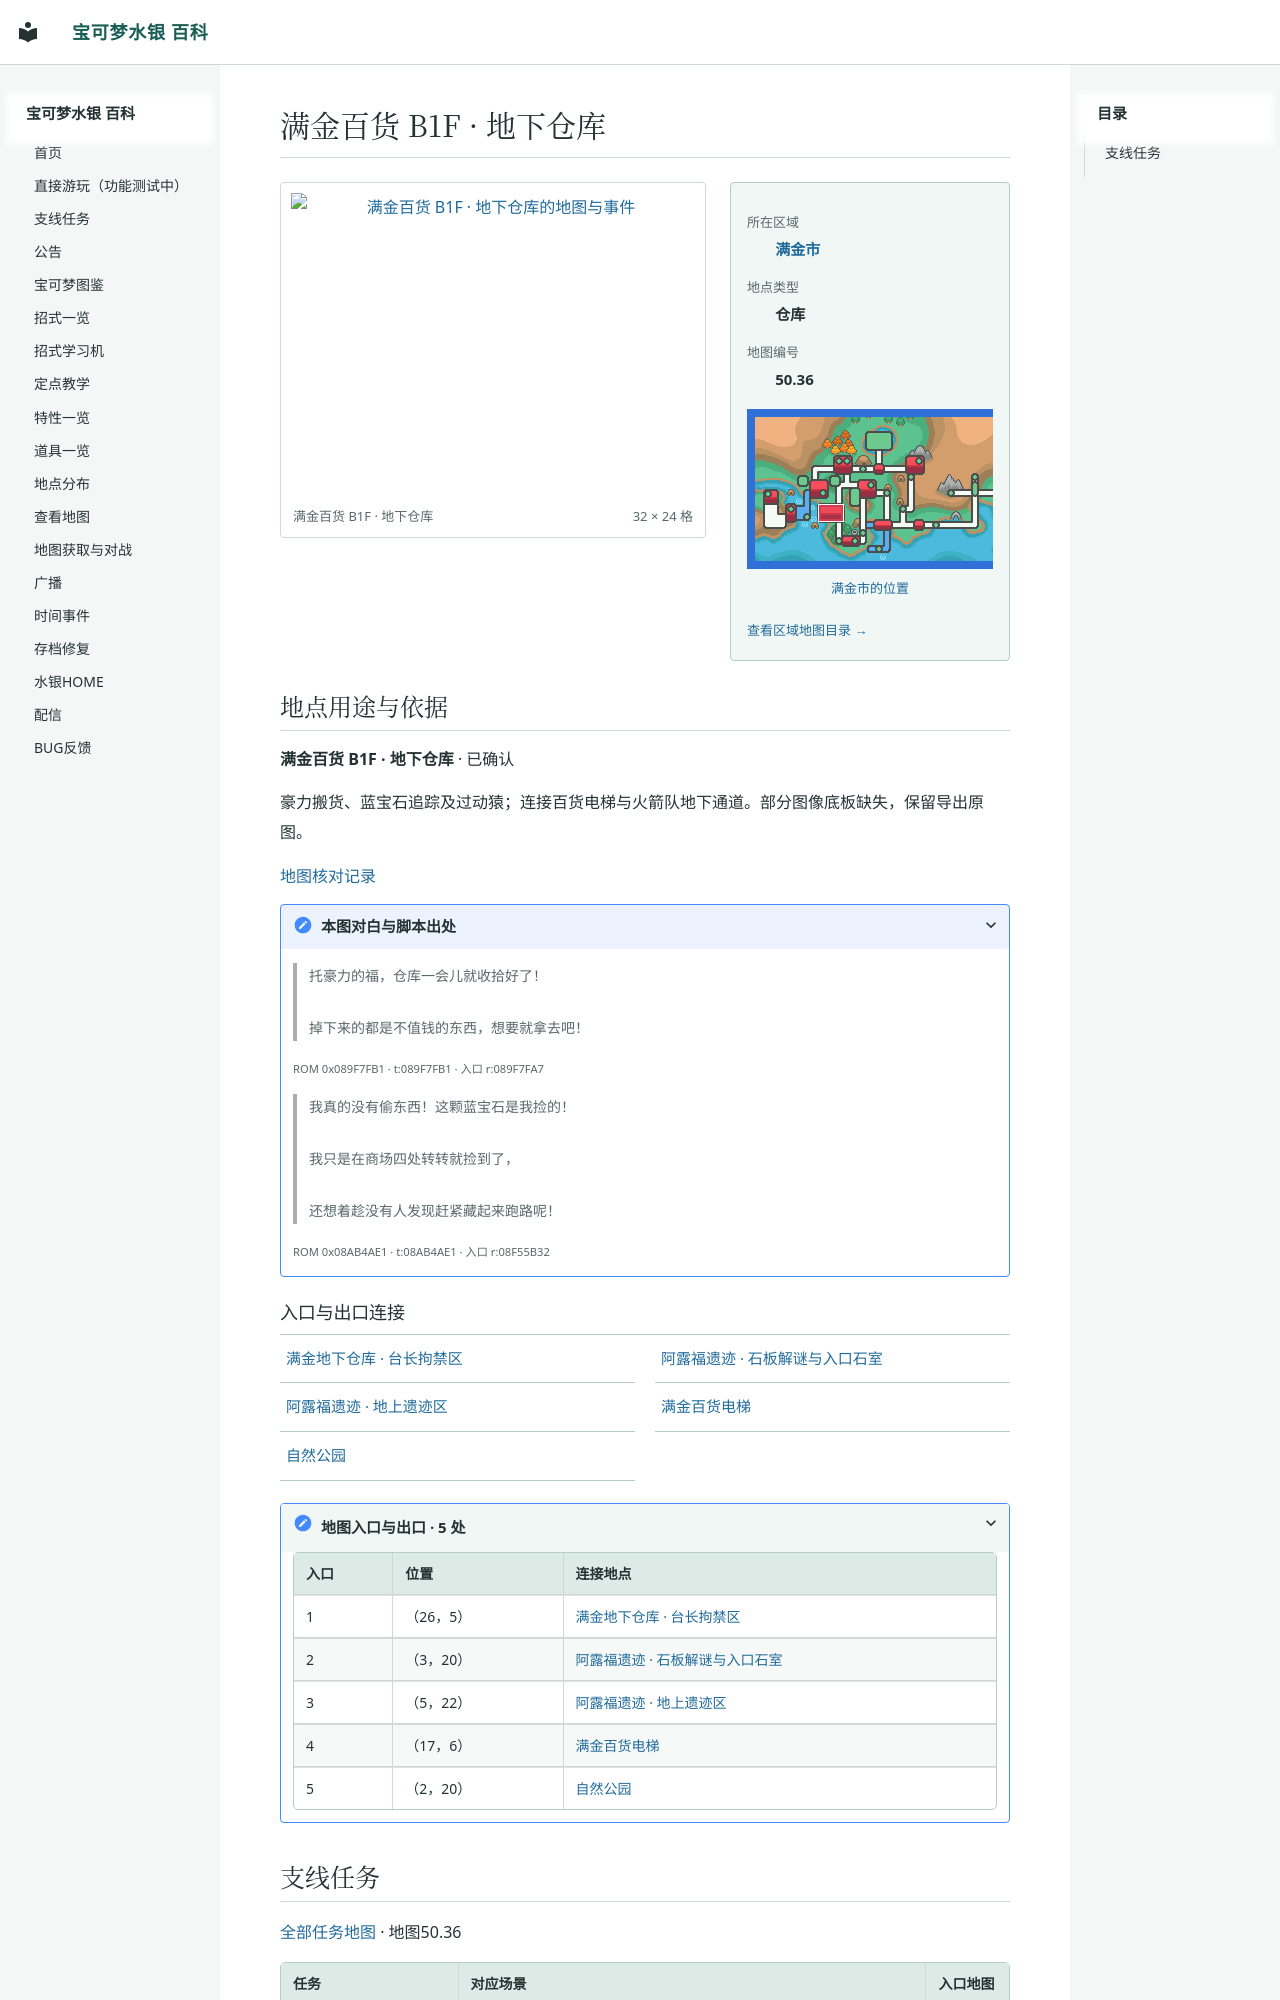

repository: Sum-Light/azoth-wiki · page: locations/map_50_36/index.html · generator: mkdocs

# 满金百货 B1F · 地下仓库

<!-- location-atlas:start -->

<div class="loc-profile" data-location-map="50.36">
<div class="loc-profile-layout">
<div class="loc-main-map">
<a class="loc-image-link" href="../../sidequests/maps/map_50_36.png" target="_blank" rel="noopener">
<img src="../../sidequests/maps/map_50_36.png" alt="满金百货 B1F · 地下仓库的地图与事件" loading="lazy" width="512" height="384"></a>
<div class="loc-map-caption"><span>满金百货 B1F · 地下仓库</span><span>32 × 24 格</span></div>
</div>
<aside class="loc-facts">
<dl><dt>所在区域</dt><dd><a href="../atlas/?sec=147">满金市</a></dd><dt>地点类型</dt><dd>仓库</dd><dt>地图编号</dt><dd>50.36</dd></dl>
<a class="loc-world-preview" href="../atlas/?sec=147" aria-label="满金市在大地图上的位置">
<span class="loc-world-canvas"><img src="../worldmap.png" alt="世界地图" loading="lazy">
<span class="loc-world-mark" style="left:17.1732%;top:37.4625%;width:4.6887%;height:6.2500%"></span>
</span></a>
<a class="loc-world-label" href="../atlas/?sec=147">满金市的位置</a>
<a class="loc-atlas-return" href="../atlas/?sec=147">查看区域地图目录 &rarr;</a>
</aside>
</div>
<section class="loc-identity" aria-labelledby="map-identity">
<h2 id="map-identity">地点用途与依据</h2>
<p><strong>满金百货 B1F · 地下仓库</strong> · 已确认</p>
<p>豪力搬货、蓝宝石追踪及过动猿；连接百货电梯与火箭队地下通道。部分图像底板缺失，保留导出原图。</p>
<a href="../map_review/">地图核对记录</a>
<details><summary>本图对白与脚本出处</summary>
<blockquote><p>托豪力的福，仓库一会儿就收拾好了！<br><br>掉下来的都是不值钱的东西，想要就拿去吧！</p></blockquote>
<p><small>ROM 0x089F7FB1 · t:089F7FB1 · 入口 r:089F7FA7</small></p>
<blockquote><p>我真的没有偷东西！这颗蓝宝石是我捡的！<br><br>我只是在商场四处转转就捡到了，<br><br>还想着趁没有人发现赶紧藏起来跑路呢！</p></blockquote>
<p><small>ROM 0x08AB4AE1 · t:08AB4AE1 · 入口 r:08F55B32</small></p>
</details>
</section>
<h3>入口与出口连接</h3>
<nav class="loc-neighbors" aria-label="出入口连接地点">
<div><a href="../map_56_78/">满金地下仓库 · 台长拘禁区</a></div>
<div><a href="../map_1_48/">阿露福遗迹 · 石板解谜与入口石室</a></div>
<div><a href="../map_1_47/">阿露福遗迹 · 地上遗迹区</a></div>
<div><a href="../map_50_29/">满金百货电梯</a></div>
<div><a href="../map_1_124/">自然公园</a></div>
</nav>
<details class="loc-entrances"><summary>地图入口与出口 · 5 处</summary>
<div class="loc-table-scroll"><table><thead><tr><th>入口</th><th>位置</th><th>连接地点</th></tr></thead><tbody>
<tr><td>1</td><td>（26，5）</td><td><a href="../map_56_78/">满金地下仓库 · 台长拘禁区</a></td></tr>
<tr><td>2</td><td>（3，20）</td><td><a href="../map_1_48/">阿露福遗迹 · 石板解谜与入口石室</a></td></tr>
<tr><td>3</td><td>（5，22）</td><td><a href="../map_1_47/">阿露福遗迹 · 地上遗迹区</a></td></tr>
<tr><td>4</td><td>（17，6）</td><td><a href="../map_50_29/">满金百货电梯</a></td></tr>
<tr><td>5</td><td>（2，20）</td><td><a href="../map_1_124/">自然公园</a></td></tr>
</tbody></table></div></details>
</div>

<!-- location-atlas:end -->

<!-- sidequest-map:start -->
